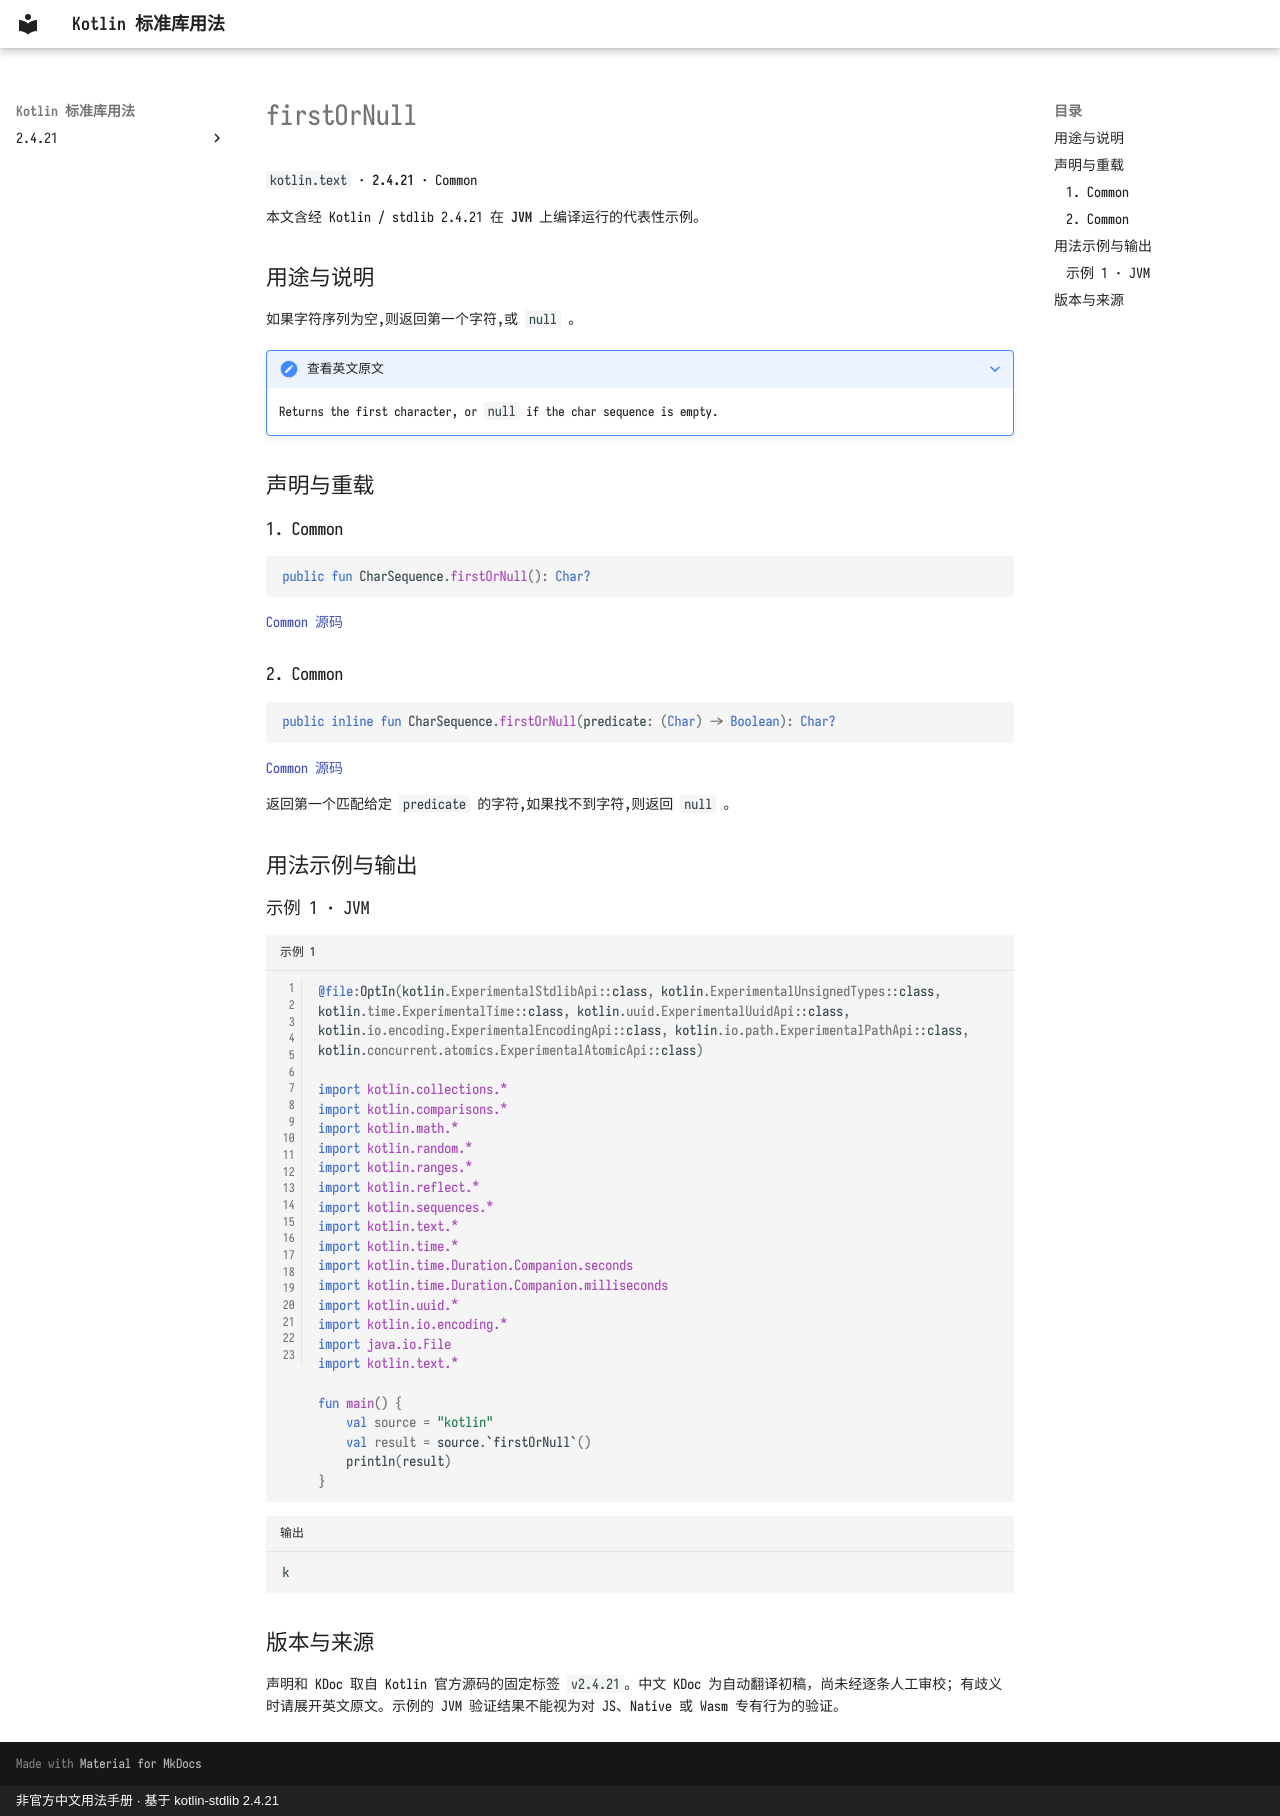

repository: oooooooko/kotlin-stdlib-docs · page: zh/api/kotlin.text/firstornull--a0d28f1c/index.html · generator: mkdocs · copyright: 非官方中文用法手册 · 基于 kotlin-stdlib 2.4.21

# firstOrNull

`kotlin.text` · **2.4.21** · Common

本文含经 Kotlin / stdlib 2.4.21 在 **JVM** 上编译运行的代表性示例。

## 用途与说明

如果字符序列为空,则返回第一个字符,或 `null` 。

??? note "查看英文原文"

    Returns the first character, or `null` if the char sequence is empty.

## 声明与重载

### 1. Common

```kotlin
public fun CharSequence.firstOrNull(): Char?
```

[Common 源码](https://github.com/JetBrains/kotlin/blob/v2.4.21/libraries/stdlib/common/src/generated/_Strings.kt#L120)

### 2. Common

```kotlin
public inline fun CharSequence.firstOrNull(predicate: (Char) -> Boolean): Char?
```

[Common 源码](https://github.com/JetBrains/kotlin/blob/v2.4.21/libraries/stdlib/common/src/generated/_Strings.kt#L127)

返回第一个匹配给定 `predicate` 的字符,如果找不到字符,则返回 `null` 。

## 用法示例与输出

### 示例 1 · JVM

```kotlin title="示例 1" linenums="1"
@file:OptIn(kotlin.ExperimentalStdlibApi::class, kotlin.ExperimentalUnsignedTypes::class, kotlin.time.ExperimentalTime::class, kotlin.uuid.ExperimentalUuidApi::class, kotlin.io.encoding.ExperimentalEncodingApi::class, kotlin.io.path.ExperimentalPathApi::class, kotlin.concurrent.atomics.ExperimentalAtomicApi::class)

import kotlin.collections.*
import kotlin.comparisons.*
import kotlin.math.*
import kotlin.random.*
import kotlin.ranges.*
import kotlin.reflect.*
import kotlin.sequences.*
import kotlin.text.*
import kotlin.time.*
import kotlin.time.Duration.Companion.seconds
import kotlin.time.Duration.Companion.milliseconds
import kotlin.uuid.*
import kotlin.io.encoding.*
import java.io.File
import kotlin.text.*

fun main() {
    val source = "kotlin"
    val result = source.`firstOrNull`()
    println(result)
}
```

```text title="输出"
k
```

## 版本与来源

声明和 KDoc 取自 Kotlin 官方源码的固定标签 `v2.4.21`。中文 KDoc 为自动翻译初稿，尚未经逐条人工审校；有歧义时请展开英文原文。示例的 JVM 验证结果不能视为对 JS、Native 或 Wasm 专有行为的验证。
